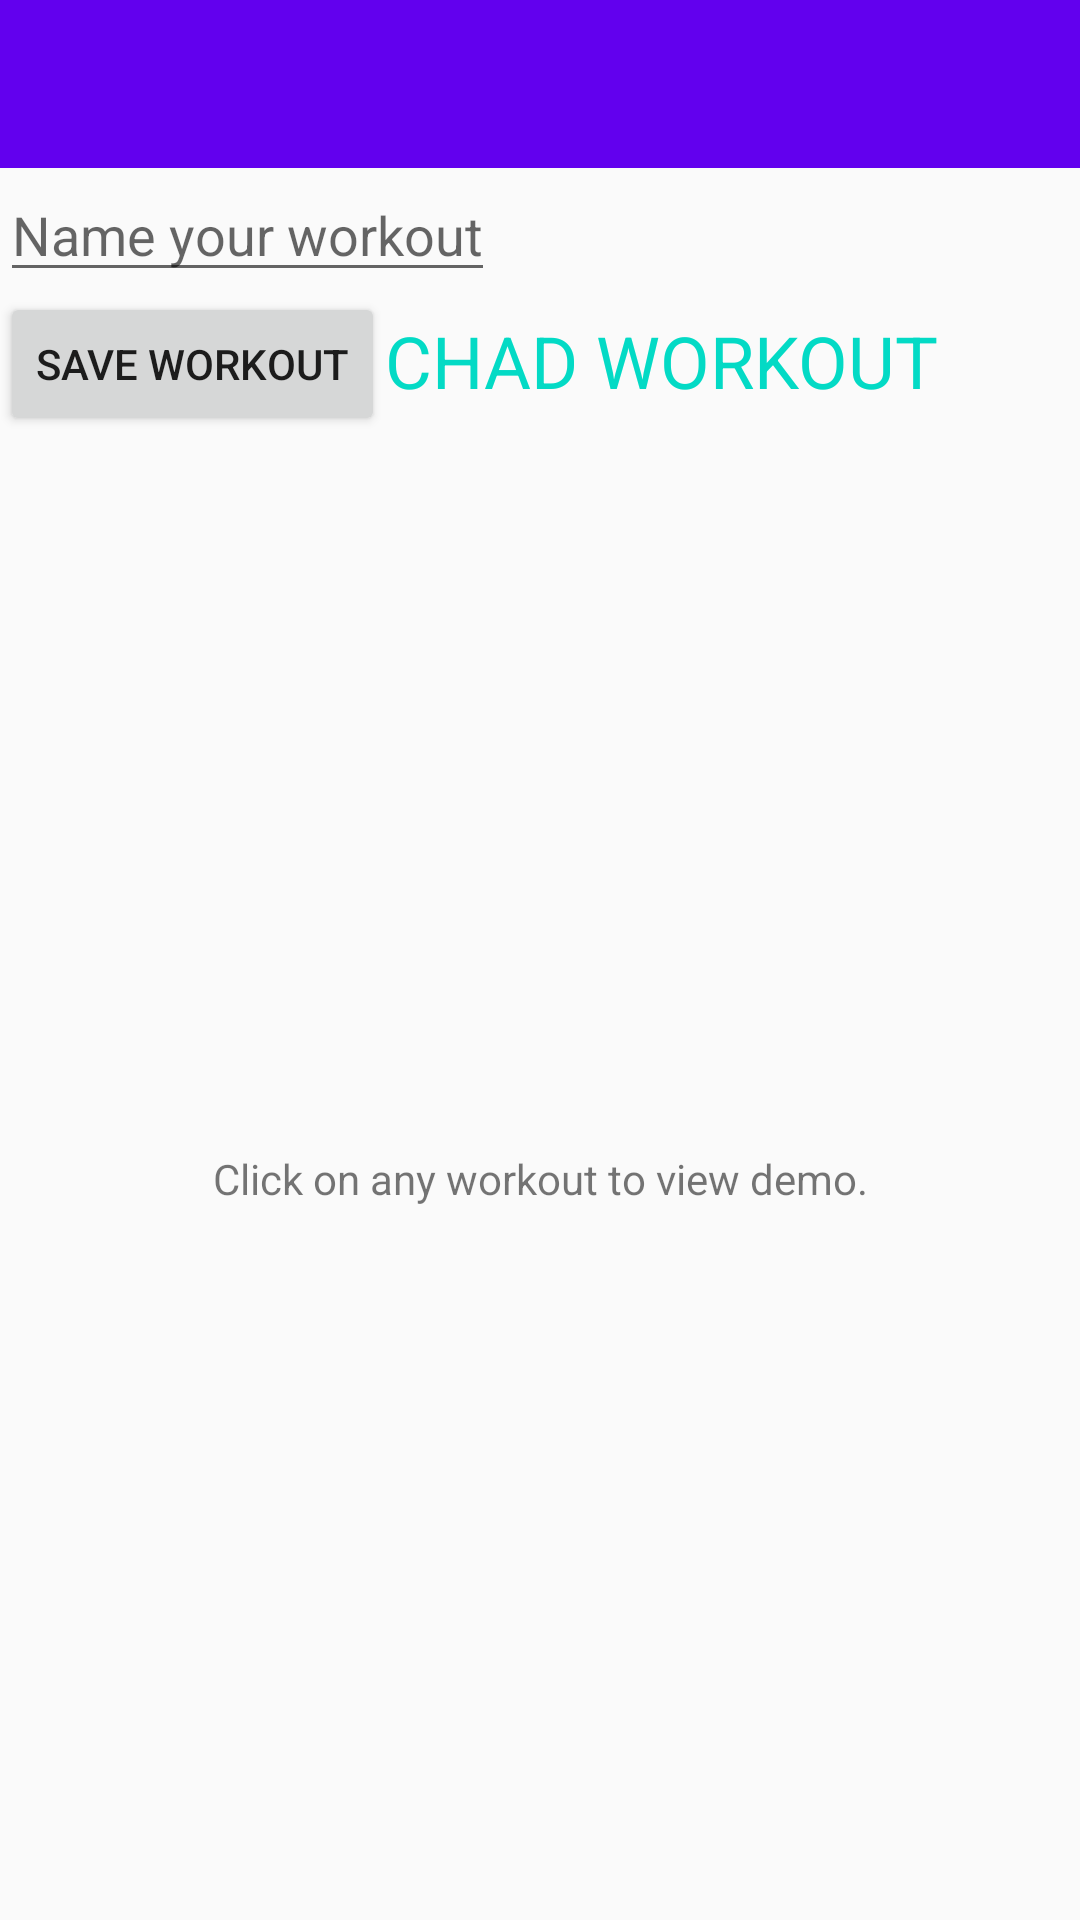

The Android layout XML behind this screen, and the referenced resources:
<!-- AndroidManifest.xml: application theme AppTheme -->
<!-- res/layout/activity_chad_workout.xml -->
<?xml version="1.0" encoding="utf-8"?>
<androidx.constraintlayout.widget.ConstraintLayout xmlns:android="http://schemas.android.com/apk/res/android"
    xmlns:app="http://schemas.android.com/apk/res-auto"
    xmlns:tools="http://schemas.android.com/tools"
    android:layout_width="match_parent"
    android:layout_height="match_parent"
    tools:context=".ChadWorkout">

    <include
        layout="@layout/toolbar_main"
        android:id="@+id/toolbar" />

    <androidx.constraintlayout.widget.ConstraintLayout
        android:id="@+id/constraintLayout2"
        android:layout_width="wrap_content"
        android:layout_height="wrap_content"
        app:layout_constraintEnd_toEndOf="parent"
        app:layout_constraintStart_toStartOf="parent"
        app:layout_constraintTop_toBottomOf="@id/toolbar">

        <TextView
            android:id="@+id/hello_workout"
            android:layout_width="wrap_content"
            android:layout_height="wrap_content"
            android:layout_marginTop="48dp"
            android:text="@string/begin_workout"
            android:textColor="@color/colorAccent"
            android:textSize="24sp"
            app:layout_constraintStart_toEndOf="@id/favorite_button"
            app:layout_constraintTop_toTopOf="parent" />

        <EditText
            android:id="@+id/favorite_text"
            android:layout_width="wrap_content"
            android:layout_height="wrap_content"
            android:hint="Name your workout"
            app:layout_constraintStart_toStartOf="parent"
            app:layout_constraintTop_toTopOf="parent" />

        <Button
            android:id="@+id/favorite_button"
            android:layout_width="wrap_content"
            android:layout_height="wrap_content"
            android:onClick="onFavorite"
            android:text="Save Workout"
            app:layout_constraintStart_toStartOf="parent"
            app:layout_constraintTop_toBottomOf="@id/favorite_text" />

        <ListView
            android:id="@+id/workoutListView"
            android:layout_width="match_parent"
            android:layout_height="wrap_content"
            android:layout_marginTop="8dp"
            app:layout_constraintBottom_toBottomOf="parent"
            app:layout_constraintStart_toStartOf="parent"
            app:layout_constraintTop_toBottomOf="@id/hello_workout" />


    </androidx.constraintlayout.widget.ConstraintLayout>

    <TextView
        android:id="@+id/demo_instructions"
        android:layout_width="wrap_content"
        android:layout_height="wrap_content"
        android:text="Click on any workout to view demo."
        app:layout_constraintBottom_toBottomOf="parent"
        app:layout_constraintEnd_toEndOf="parent"
        app:layout_constraintStart_toStartOf="parent"
        app:layout_constraintTop_toBottomOf="@+id/constraintLayout2" />

</androidx.constraintlayout.widget.ConstraintLayout>
<!-- res/layout/toolbar_main.xml (included above) -->
<androidx.appcompat.widget.Toolbar
    xmlns:android="http://schemas.android.com/apk/res/android"
    android:layout_width="match_parent"
    android:layout_height="?attr/actionBarSize"
    android:background="?attr/colorPrimary"
    android:theme="@style/ThemeOverlay.AppCompat.Dark.ActionBar"/>
<!-- resources referenced by this layout -->
<resources>
  <string name="begin_workout">CHAD WORKOUT</string>
  <style name="AppTheme" parent="Theme.AppCompat.Light.NoActionBar">
          
          <item name="colorPrimary">@color/colorPrimary</item>
          <item name="colorPrimaryDark">@color/colorPrimaryDark</item>
          <item name="colorAccent">@color/colorAccent</item>
          <item name="android:editTextColor">@color/colorAccent</item>
  
          <item name="android:button">@drawable/round_button</item>
      </style>
  <!-- drawable round_button (drawable) -->
  <?xml version="1.0" encoding="utf-8"?>
  <selector xmlns:android="http://schemas.android.com/apk/res/android">
      <item>
          <shape xmlns:android="http://schemas.android.com/apk/res/android" android:shape="rectangle">
          <solid android:color="@color/colorAccent" />
          <corners android:radius="10dp" />
      </shape>
      </item>
  </selector>
  <!-- not gathered from this repository: default colours our renderer supplied (Android Studio template values) -->
  <color name="colorPrimary">#FF6200EE</color>
  <color name="colorPrimaryDark">#FF3700B3</color>
  <color name="colorAccent">#FF03DAC5</color>
</resources>
